Image classification data set "images" (RuikeYuan/partvision on GitHub). Class labels (9): alternator, brake disc, headlight left, headlight right, side mirror left, side mirror right, taillight left, taillight right, wheel rim.

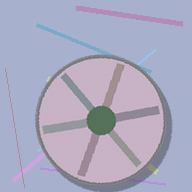
Label: wheel rim

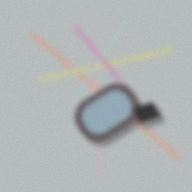
Label: side mirror left

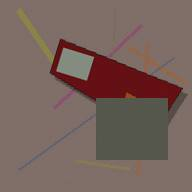
Label: taillight right

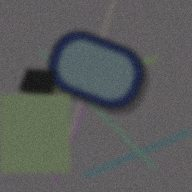
Label: side mirror right

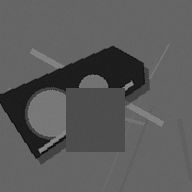
Label: headlight left

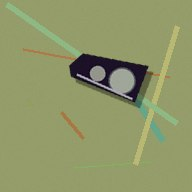
Label: headlight right
